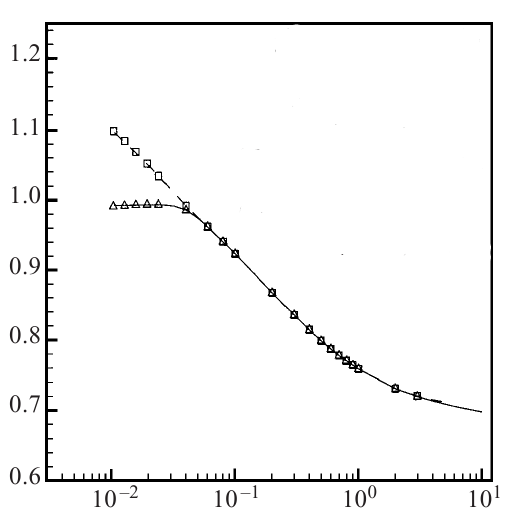

The data file committed next to this chart (first rows):
0.0122534, 1.09723, 0.991429
0.01449, 1.084, 0.9929
0.01529, 1.08, 0.9933
0.01676, 1.073, 0.994
0.01746, 1.07, 0.9943
0.01871, 1.064, 0.9938
0.02143, 1.053, 0.9929
0.02206, 1.05, 0.9929
0.02374, 1.044, 0.9929
0.02441, 1.042, 0.9929
0.02651, 1.036, 0.9922
0.02886, 1.029, 0.9914
0.02906, 1.029, 0.9916
0.03109, 1.022, 0.9929
0.03243, 1.019, 0.9923
0.03476, 1.012, 0.9914
0.03489, 1.011, 0.9913
0.03825, 1.006, 0.9893
0.03958, 1.002, 0.9886
0.04591, 0.9857, 0.9886
0.04768, 0.9828, 0.9886
0.05032, 0.9786, 0.9822
0.05128, 0.978, 0.98
0.05836, 0.9743, 0.9712
0.05941, 0.97, 0.97
0.07015, 0.9629, 0.9629
0.07272, 0.9557, 0.9572
0.07542, 0.9514, 0.9514
0.08118, 0.9471, 0.9467
0.09579, 0.9357, 0.936
0.1173, 0.9229, 0.9229
0.1285, 0.9114, 0.9114
0.146, 0.9, 0.9
0.166, 0.89, 0.89
0.1888, 0.8786, 0.8786
0.2353, 0.8614, 0.8614
0.2675, 0.8514, 0.8514
0.2986, 0.8414, 0.8414
0.3462, 0.8357, 0.8324
0.3791, 0.8243, 0.8269
0.456, 0.8157, 0.8157
0.4902, 0.8043, 0.8043
1.144, 0.7571, 0.7571
1.326, 0.75, 0.75
1.566, 0.7429, 0.7429
1.849, 0.7357, 0.7357
2.226, 0.73, 0.7306
2.629, 0.7243, 0.7261
3.284, 0.72, 0.72
3.809, 0.7157, 0.7157
4.586, 0.7129, 0.7129
5.418, 0.7086, 0.7086
6.523, 0.7057, 0.7057
7.707, 0.7014, 0.7014
9.282, 0.7, 0.7
